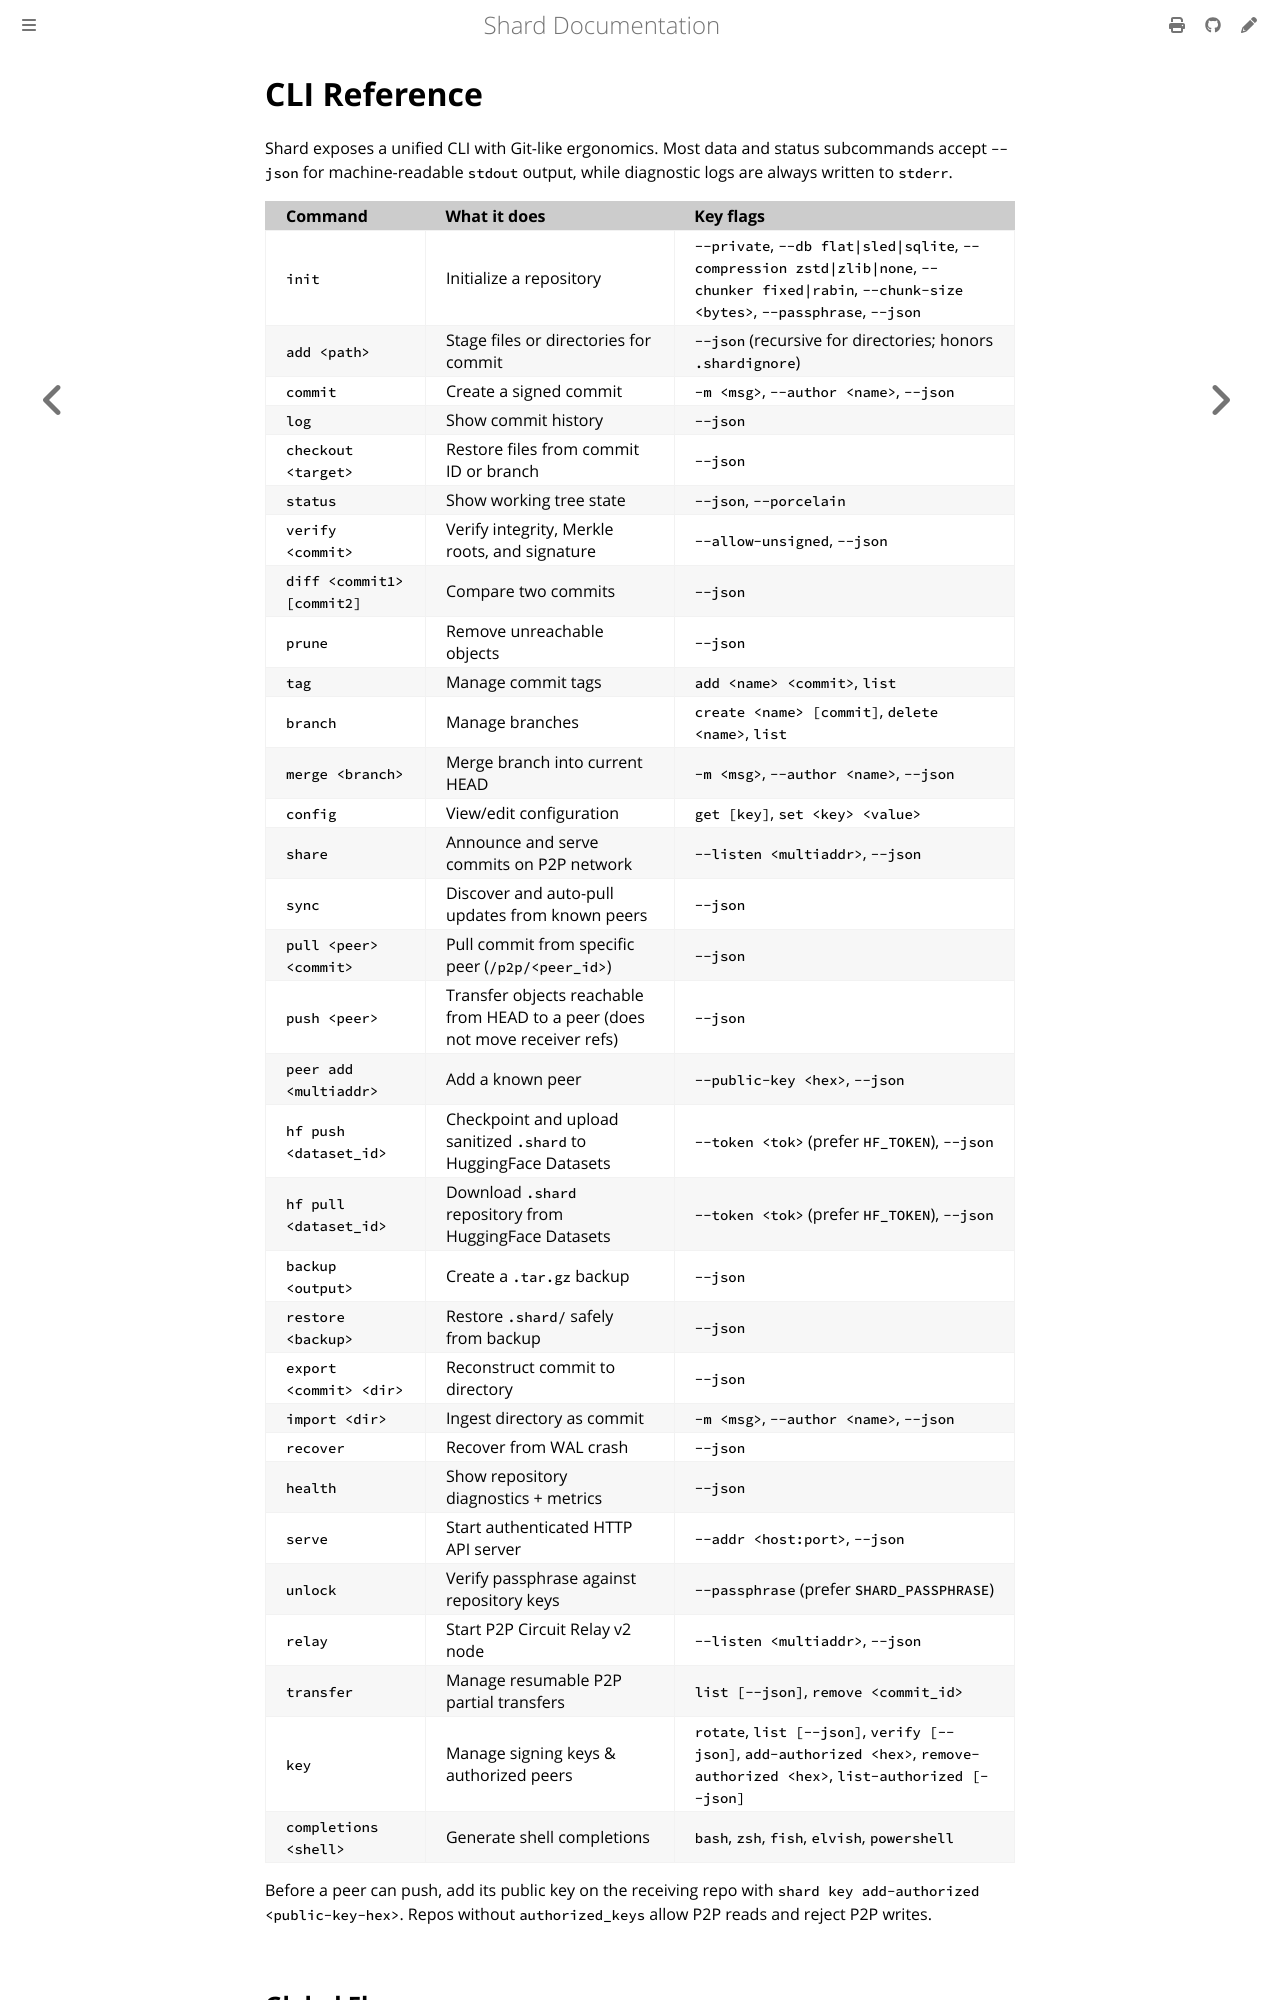

repository: sandy-sachin7/shard · page: cli.html · generator: mdbook

# CLI Reference

Shard exposes a unified CLI with Git-like ergonomics. Most data and status subcommands accept `--json` for machine-readable `stdout` output, while diagnostic logs are always written to `stderr`.

| Command | What it does | Key flags |
| :--- | :--- | :--- |
| `init` | Initialize a repository | `--private`, `--db flat\|sled\|sqlite`, `--compression zstd\|zlib\|none`, `--chunker fixed\|rabin`, `--chunk-size <bytes>`, `--passphrase`, `--json` |
| `add <path>` | Stage files or directories for commit | `--json` (recursive for directories; honors `.shardignore`) |
| `commit` | Create a signed commit | `-m <msg>`, `--author <name>`, `--json` |
| `log` | Show commit history | `--json` |
| `checkout <target>` | Restore files from commit ID or branch | `--json` |
| `status` | Show working tree state | `--json`, `--porcelain` |
| `verify <commit>` | Verify integrity, Merkle roots, and signature | `--allow-unsigned`, `--json` |
| `diff <commit1> [commit2]` | Compare two commits | `--json` |
| `prune` | Remove unreachable objects | `--json` |
| `tag` | Manage commit tags | `add <name> <commit>`, `list` |
| `branch` | Manage branches | `create <name> [commit]`, `delete <name>`, `list` |
| `merge <branch>` | Merge branch into current HEAD | `-m <msg>`, `--author <name>`, `--json` |
| `config` | View/edit configuration | `get [key]`, `set <key> <value>` |
| `share` | Announce and serve commits on P2P network | `--listen <multiaddr>`, `--json` |
| `sync` | Discover and auto-pull updates from known peers | `--json` |
| `pull <peer> <commit>` | Pull commit from specific peer (`/p2p/<peer_id>`) | `--json` |
| `push <peer>` | Transfer objects reachable from HEAD to a peer (does not move receiver refs) | `--json` |
| `peer add <multiaddr>` | Add a known peer | `--public-key <hex>`, `--json` |
| `hf push <dataset_id>` | Checkpoint and upload sanitized `.shard` to HuggingFace Datasets | `--token <tok>` (prefer `HF_TOKEN`), `--json` |
| `hf pull <dataset_id>` | Download `.shard` repository from HuggingFace Datasets | `--token <tok>` (prefer `HF_TOKEN`), `--json` |
| `backup <output>` | Create a `.tar.gz` backup | `--json` |
| `restore <backup>` | Restore `.shard/` safely from backup | `--json` |
| `export <commit> <dir>` | Reconstruct commit to directory | `--json` |
| `import <dir>` | Ingest directory as commit | `-m <msg>`, `--author <name>`, `--json` |
| `recover` | Recover from WAL crash | `--json` |
| `health` | Show repository diagnostics + metrics | `--json` |
| `serve` | Start authenticated HTTP API server | `--addr <host:port>`, `--json` |
| `unlock` | Verify passphrase against repository keys | `--passphrase` (prefer `SHARD_PASSPHRASE`) |
| `relay` | Start P2P Circuit Relay v2 node | `--listen <multiaddr>`, `--json` |
| `transfer` | Manage resumable P2P partial transfers | `list [--json]`, `remove <commit_id>` |
| `key` | Manage signing keys & authorized peers | `rotate`, `list [--json]`, `verify [--json]`, `add-authorized <hex>`, `remove-authorized <hex>`, `list-authorized [--json]` |
| `completions <shell>` | Generate shell completions | `bash`, `zsh`, `fish`, `elvish`, `powershell` |
